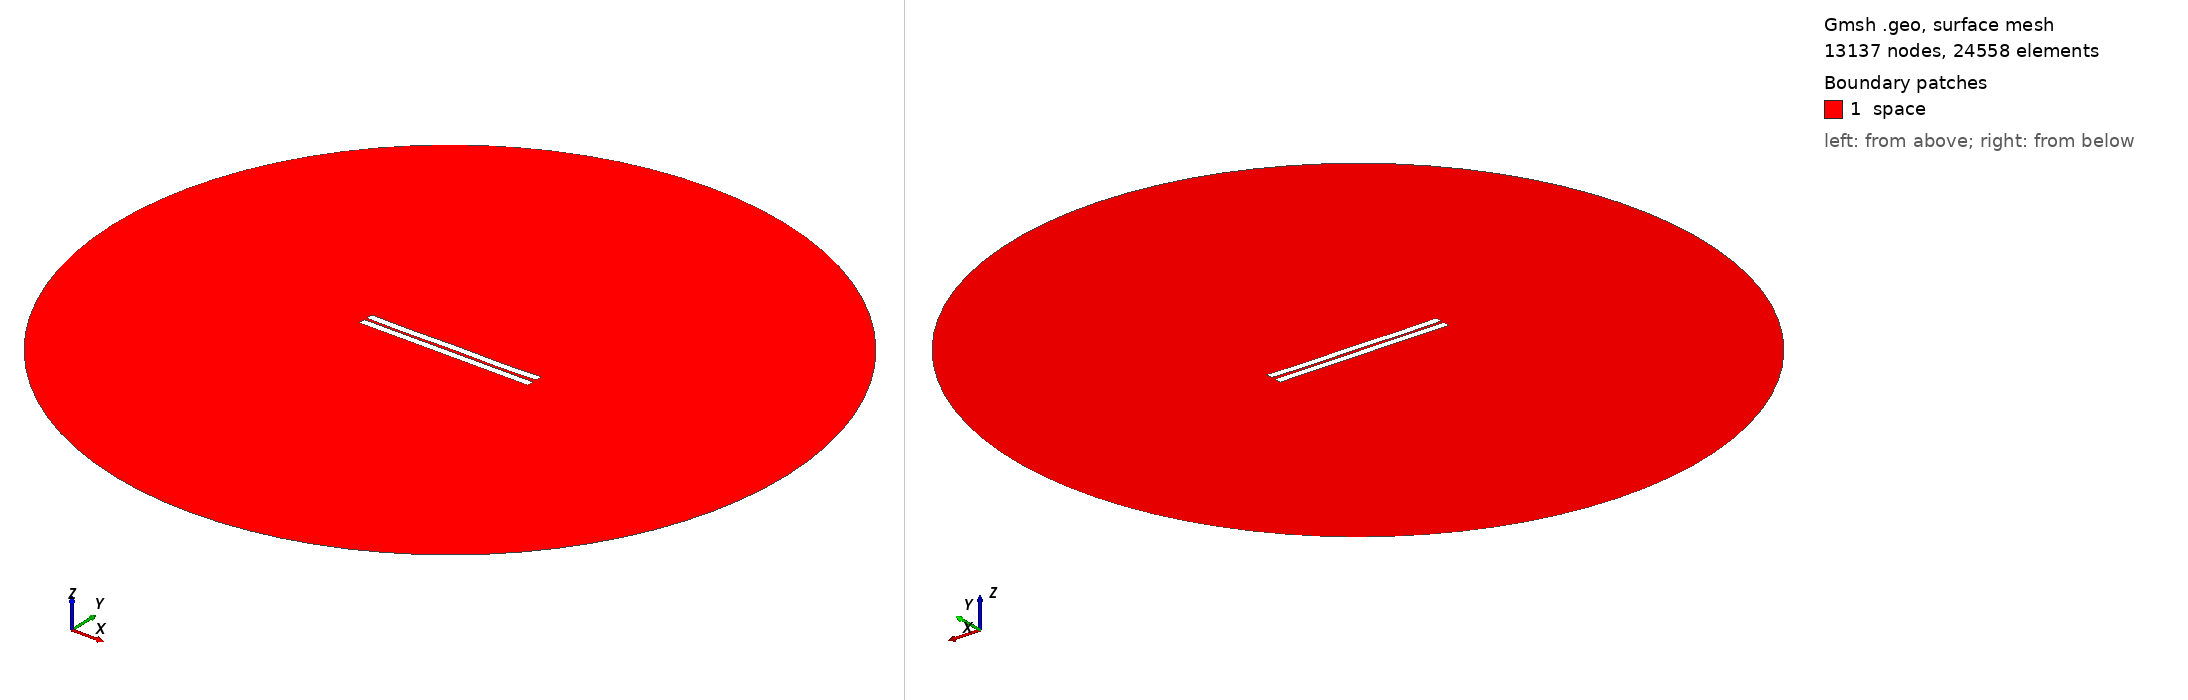

Gmsh geometry script, surface-meshed: 13137 nodes, 24558 surface elements. Boundary patches (legend numbers): 1 space. Left view from above one corner, right view from below the opposite corner. Legend entries are the model's physical surfaces. The drawing asked Gmsh for element sizes between 1% and 20% of the model's largest extent; the script's own settings can give other sizes.

=== 411.geo (drawn) ===
//---------------------------------------
// Geometry kernel
//---------------------------------------

SetFactory("OpenCASCADE");



//---------------------------------------
// Parameters of the geometry
//---------------------------------------

// Overetch of the upper plate
overetch = 0.0;

// Distance between the plates
distance = 1.5;

// Discretization over the x axis (for the deformation)
nx = 50; 

// Length of the plate
L = 100 - overetch; 

// Number of modes
n = 4; 

// 1st mode coefficient
coeff(1) = 0.07499999999999998;
beta(1) = 0.596864 * 3.1415926535 / L;

// 2nd mode coefficient
coeff(2) = -0.075;
beta(2) = 1.49418 * 3.1415926535 / L;

// 3rd mode coefficient
coeff(3) = 0.0;
beta(3) = 2.50025 * 3.1415926535 / L;

// 4th mode coefficient
coeff(4) = -0.15;
beta(4) = 3.49999 * 3.1415926535 / L;



//---------------------------------------
// Upper plate (deformed rectangle)
//---------------------------------------

// Coordiantes of the upper plate
xmin = -50;
xmax = 50 - overetch;

// Height of the upper plate
yheight = 4 - 2 * overetch;

// Indexes of the points
UpperID[] = {};
LowerID[] = {};
LeftID[] = {};
RightID[] = {};

// Point index
p = 1;

// Horizontal edges
For i In {1:nx}
    x = xmin + (i-1)*(xmax - xmin)/(nx-1);

    y_bottom = distance / 2 + overetch;
    For j In {1:n}
        C = (Cosh(beta(j)*L) + Cos(beta(j)*L)) / (Sinh(beta(j)*L) + Sin(beta(j)*L));
        y_bottom  = y_bottom + coeff(j) * (Cosh(beta(j)*(x+50)) - Cos(beta(j)*(x+50)) - C * (Sinh(beta(j)*(x+50)) - Sin(beta(j)*(x+50))));
    EndFor

    y_top = y_bottom + yheight;

    Point(p) = {x, y_top, 0, 1.0};
    UpperID[i] = p;
    p = p + 1;

    Point(p) = {x, y_bottom, 0, 1.0};
    LowerID[i] = p;
    p = p + 1;
EndFor

// Create point lists
UpperPts[] = {}; LowerPts[] = {};
For i In {1:nx}
  UpperPts[] += {UpperID[i]};
  LowerPts[] += {LowerID[i]};
EndFor

// Build splines
Spline(1) = {UpperPts[]};
Spline(2) = {LowerPts[]};
Line(3) = {LowerPts[nx-1], UpperPts[nx-1]};
Line(4) = {LowerPts[0], UpperPts[0]};

// Build the plane surface
Curve Loop(1) = {2, 3, -1, -4};
Plane Surface(1) = {1};



//---------------------------------------
// Lower plate (rectangle)
//---------------------------------------

// Vertices
Point(1001) = {-50, -1, 0, 1.0};
Point(1002) = { 50, -1, 0, 1.0};
Point(1003) = { 50,  -5, 0, 1.0};
Point(1004) = {-50,  -5, 0, 1.0};

// Edges
Line(5) = {1001, 1002};
Line(6) = {1002, 1003};
Line(7) = {1003, 1004};
Line(8) = {1004, 1001};

// Plane surface
Line Loop(2) = {5, 6, 7, 8};
Plane Surface(2) = {2}; 



//---------------------------------------
// Outer (fictious) boundary
//---------------------------------------

// Points
Point(1005) = {0, 0, 0};       // Center
Point(1006) = {200, 0, 0};     // Start point
Point(1007) = {0, 200, 0};     // 90 degrees
Point(1008) = {-200, 0, 0};    // 180 degrees
Point(1009) = {0, -200, 0};    // 270 degrees

// Circle arcs (each needs start, center, end)
Circle(9) = {1006, 1005, 1007};
Circle(10) = {1007, 1005, 1008};
Circle(11) = {1008, 1005, 1009};
Circle(12) = {1009, 1005, 1006};

// Plane surface for the entire domain
Curve Loop(3) = {9, 10, 11, 12};
Surface(3) = {3};

// Subtract the plates from the whole domain to obtain the actual domain where we want to solve the equations
BooleanDifference{ Surface{3}; Delete; }{ Surface{1}; Surface{2}; Delete; }




//---------------------------------------
// Transfinite Lines/Curves
//---------------------------------------

// Set the number of points on the boundaries
r = 7;

// Plates
Transfinite Curve {1, 2} = 50*r Using Progression 1;
Transfinite Curve {3, 4} = 2*r Using Progression 1;
Transfinite Line {5, 7} = 50*r Using Progression 1;
Transfinite Line {6, 8} = 2*r Using Progression 1;

// Outer boundary
Transfinite Line {9, 10, 11, 12} = 20 Using Progression 1;



//---------------------------------------
// Physical groups
//---------------------------------------                

// Physical curves (boundaries)
Physical Line("force_segment", 10) = {2};
Physical Line("upper_plate", 11) = {1, 3, 4};
Physical Line("lower_plate", 12) = {5, 6, 7, 8};
Physical Line("boundary", 20) = {9, 10, 11, 12};

// Physical Surfaces
Physical Surface("space", 30) = {3};



//---------------------------------------
// 6. Generate the Mesh
//---------------------------------------

// 2D mesh generation
Mesh 2;
